Run: headless pygame with SDL's dummy video driver; simulated clock (each Clock.tick advances the game by its frame time, no real sleeping); random seed 0; keys injected as events and as key.get_pressed() state; no mouse input.
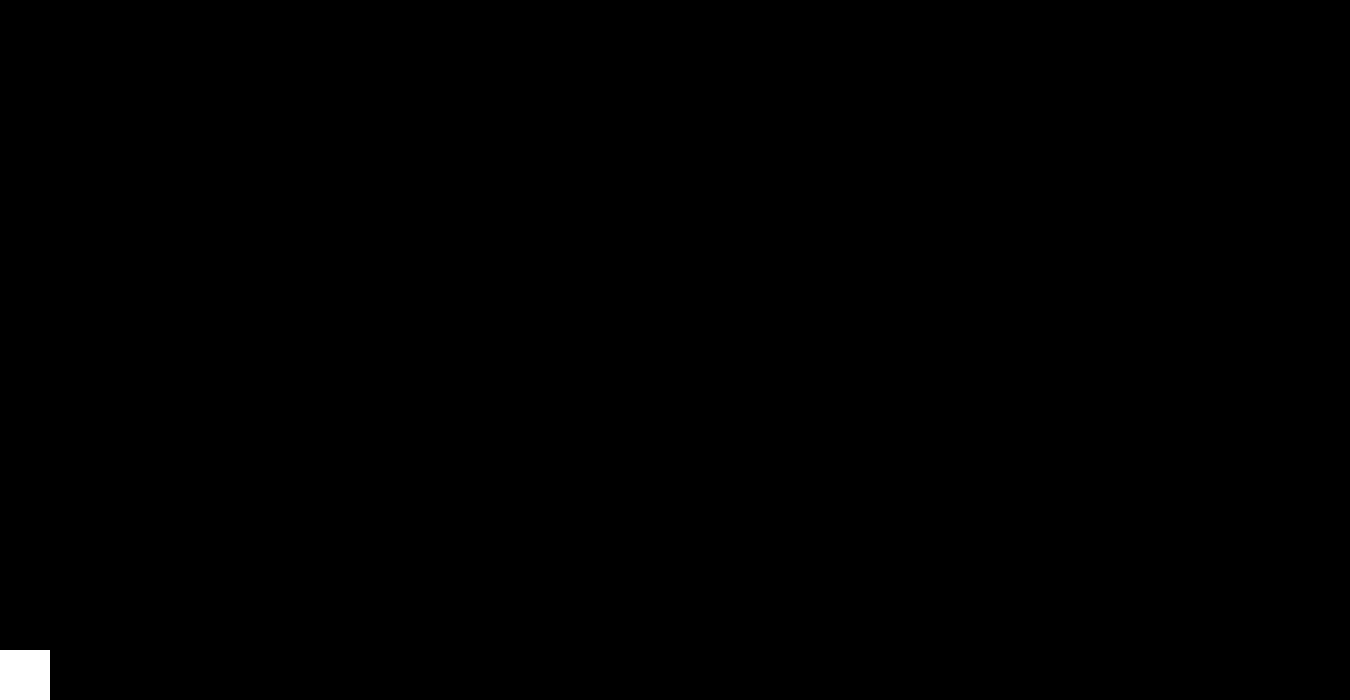
Frame 1 of 4 · flips 1–60 · no input
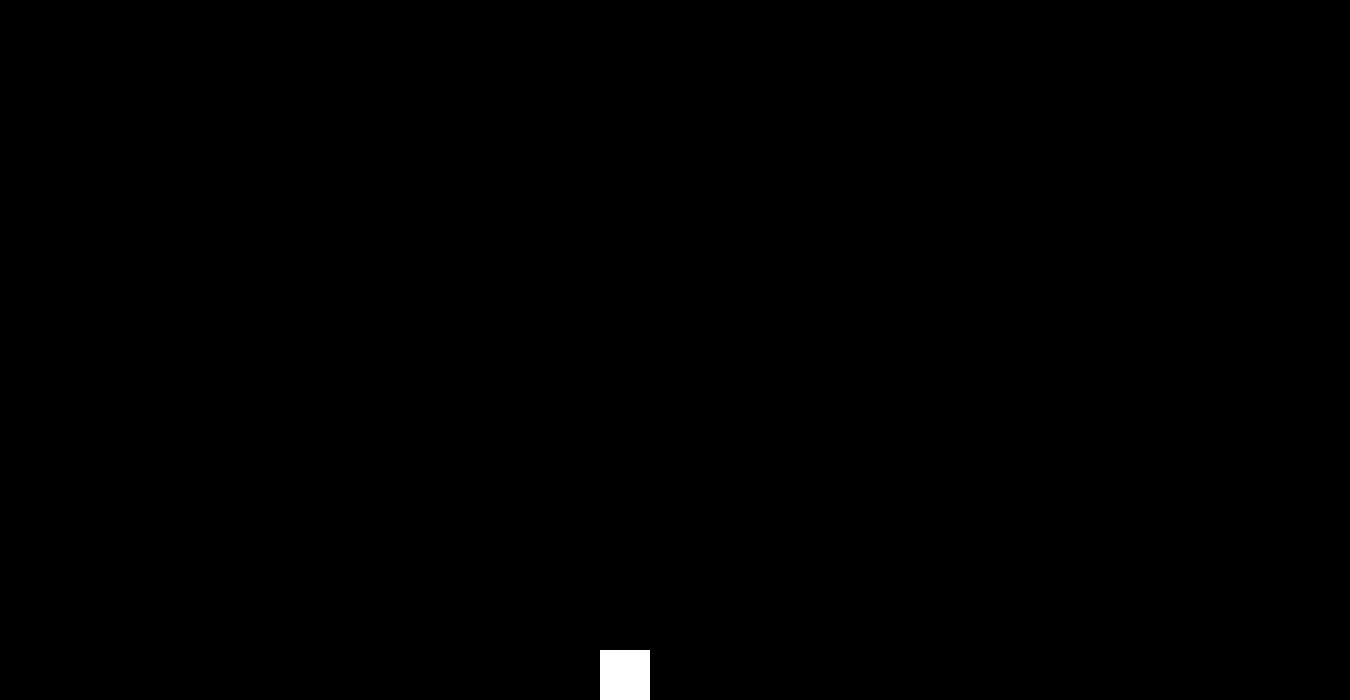
Frame 2 of 4 · flips 61–180 · tapped SPACE, RETURN · held RIGHT (→), D
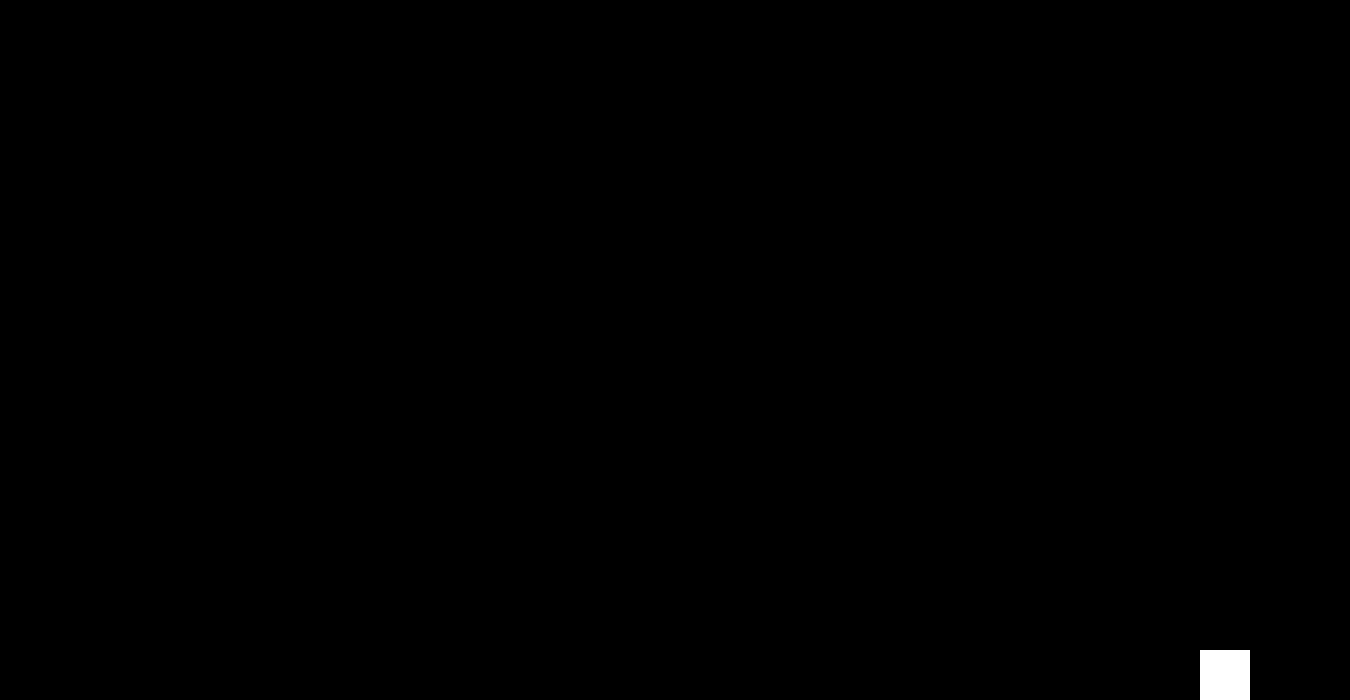
Frame 3 of 4 · flips 181–300 · held DOWN (↓), S
Frame 4 of 4 · flips 301–420 · held LEFT (←), A, UP (↑), W · screen same as frame 2, image omitted

The pygame program that drew these frames:

import pygame

# Define some colors
BLACK = (0, 0, 0)
WHITE = (255, 255, 255)

# Set the width and height of the screen [width, height]
SCREEN_WIDTH = 1350
SCREEN_HEIGHT = 700


# Define the player class
class Player(pygame.sprite.Sprite):
    def __init__(self):
        super().__init__()
        self.image = pygame.Surface([50, 50])
        self.image.fill(WHITE)
        self.rect = self.image.get_rect()
        self.rect.x = 0
        self.rect.y = SCREEN_HEIGHT - self.rect.height
        self.speed_x = 0
        self.speed_y = 0
        self.gravity = 0.5

    def update(self):
        self.speed_y += self.gravity
        self.rect.x += self.speed_x
        self.rect.y += self.speed_y

        # Check for collisions with the edges of the screen
        if self.rect.right > SCREEN_WIDTH:
            self.rect.right = SCREEN_WIDTH
            self.speed_x = 0
        elif self.rect.left < 0:
            self.rect.left = 0
            self.speed_x = 0
        if self.rect.bottom > SCREEN_HEIGHT:
            self.rect.bottom = SCREEN_HEIGHT
            self.speed_y = 0
        elif self.rect.top < 0:
            self.rect.top = 0
            self.speed_y = 0

    def jump(self):
        self.speed_y = -10

    def move_left(self):
        self.speed_x = -5

    def move_right(self):
        self.speed_x = 5


# Initialize Pygame
pygame.init()

# Set up the screen
screen = pygame.display.set_mode([SCREEN_WIDTH, SCREEN_HEIGHT])
pygame.display.set_caption("2D Platformer")

# Create the player object
player = Player()

# Create the sprite group for the player
all_sprites = pygame.sprite.Group()
all_sprites.add(player)

# Run the game loop
running = True
clock = pygame.time.Clock()
while running:
    # Handle events
    for event in pygame.event.get():
        if event.type == pygame.QUIT:
            running = False
        elif event.type == pygame.KEYDOWN:
            if event.key == pygame.K_SPACE:
                player.jump()
            if event.key == pygame.K_LEFT:
                player.move_left()
            if event.key == pygame.K_RIGHT:
                player.move_right()

    # Update the player
    all_sprites.update()

    # Draw the screen
    screen.fill(BLACK)
    all_sprites.draw(screen)
    pygame.display.flip()

    # Limit the frame rate
    clock.tick(60)
